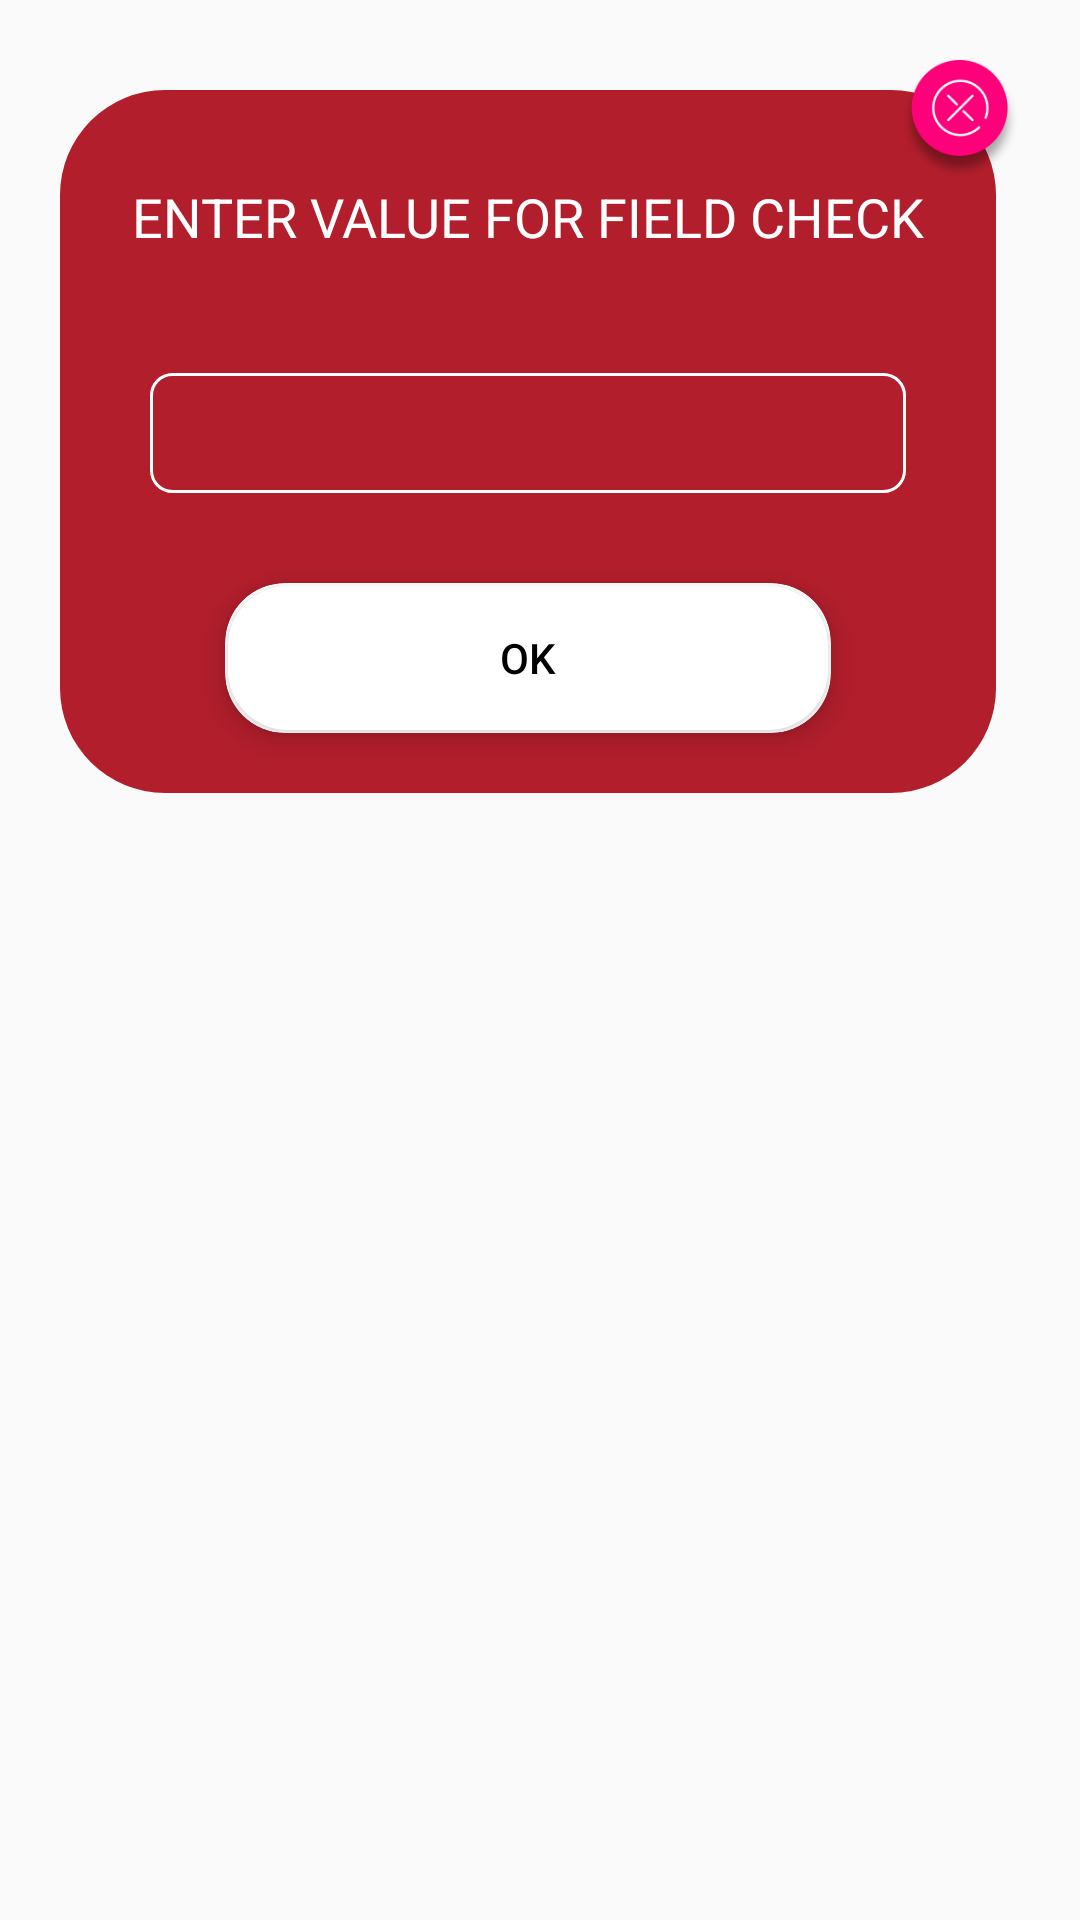

Android layout source for this screen:
<!-- AndroidManifest.xml: application theme AppTheme -->
<!-- res/layout/custom_edit_value.xml -->
<?xml version="1.0" encoding="utf-8"?>
<FrameLayout xmlns:android="http://schemas.android.com/apk/res/android"
    xmlns:tools="http://schemas.android.com/tools"
    android:layout_width="match_parent"
    android:layout_height="wrap_content"
    xmlns:app="http://schemas.android.com/apk/res-auto"
    android:background="@color/transparent"
    android:gravity="center"
    android:orientation="vertical"
    android:padding="20dp">

    <RelativeLayout
        android:layout_width="match_parent"
        android:layout_height="wrap_content"
        android:layout_marginTop="10dp"
        android:layout_marginEnd="8dp"
        android:layout_marginBottom="21dp"
        android:background="@drawable/curve"
        android:layout_marginRight="8dp">


        <LinearLayout
            android:layout_width="match_parent"
            android:layout_height="wrap_content"
            android:orientation="vertical"
            tools:ignore="UselessParent">

            <TextView
                android:textAllCaps="true"
                android:layout_width="wrap_content"
                android:layout_height="wrap_content"
                android:layout_gravity="center"
                android:layout_marginTop="30dp"
                android:text="@string/enter_value"
                android:textColor="@color/white"
                android:textSize="18sp" />



               <EditText
                   android:id="@+id/et_value"
                   android:layout_width="match_parent"
                   android:layout_height="40dp"
                   android:inputType="number"
                   android:maxLength="5"
                   android:gravity="center"
                   android:textColor="@color/white"
                   android:layout_gravity="center"
                   android:background="@drawable/edit_white"
                   android:layout_marginStart="30dp"
                   android:layout_marginEnd="30dp"
                   android:layout_marginTop="40dp"
                   android:imeOptions="actionDone"
                   tools:ignore="Autofill,LabelFor" />

            <android.support.v7.widget.CardView
                android:id="@+id/card_graph"
                style="@style/cardBtnStyle"
                android:layout_width="wrap_content"
                android:layout_height="wrap_content"
                android:layout_marginStart="20dp"
                android:layout_marginLeft="20dp"
                android:layout_gravity="center"
                android:layout_marginTop="30dp"
                android:layout_marginBottom="20dp"
                android:layout_marginEnd="20dp"
                android:layout_marginRight="20dp"
                android:background="@color/white"
                app:cardBackgroundColor="@color/white">

                <Button
                    android:id="@+id/btn_ok"
                    android:layout_width="200dp"
                    android:layout_height="wrap_content"
                    android:layout_margin="1dp"
                    android:background="@drawable/drawable_login_white"
                    android:padding="5dp"
                    android:text="@string/ok"
                    android:textColor="@color/black" />


            </android.support.v7.widget.CardView>


            </LinearLayout>





    </RelativeLayout>

    <ImageView
        android:id="@+id/img_cancel"
        android:layout_width="40dp"
        android:layout_height="40dp"
        android:layout_gravity="end"
        android:contentDescription="@null"
        android:src="@drawable/cross_btn" />


</FrameLayout>
<!-- resources referenced by this layout -->
<resources>
  <color name="black">#010101</color>
  <color name="transparent">#00000000</color>
  <color name="white">#ffffff</color>
  <!-- drawable cross_btn: png bitmap (drawable-hdpi, 3946 bytes) -->
  <!-- drawable curve (drawable) -->
  <?xml version="1.0" encoding="utf-8"?>
  <selector xmlns:android="http://schemas.android.com/apk/res/android">
      <item>
          <shape android:shape="rectangle">
              
              <solid android:color="@color/red_dark"/>
  
              <corners android:radius="35dp"/>
          </shape>
      </item>
  </selector>
  <!-- drawable drawable_login_white (drawable) -->
  <shape xmlns:android="http://schemas.android.com/apk/res/android"
      android:shape="rectangle">
      <corners android:radius="20dp"></corners>
      <solid android:color="@color/white"></solid>
  </shape>
  <!-- drawable edit_white (drawable) -->
  <?xml version="1.0" encoding="utf-8"?>
  <selector xmlns:android="http://schemas.android.com/apk/res/android">
      <item>
          <shape android:shape="rectangle">
  
              <stroke android:width="1dp" android:color="@color/white"/>
              <corners android:bottomRightRadius="7dp"
                  android:bottomLeftRadius="7dp"
                  android:topLeftRadius="7dp"
                  android:topRightRadius="7dp" />
          </shape>
  
      </item>
  </selector>
  <string name="enter_value">Enter Value for field check</string>
  <string name="ok">Ok</string>
  <style name="cardBtnStyle" parent="Base.CardView">
          <item name="android:layout_marginBottom">10dp</item>
          <item name="cardElevation">5dp</item>
          <item name="cardCornerRadius">20dp</item>
  
      </style>
  <style name="AppTheme" parent="Theme.AppCompat.Light.NoActionBar">
          
          <item name="colorPrimary">@color/colorPrimary</item>
          <item name="colorPrimaryDark">@color/colorPrimaryDark</item>
          <item name="colorAccent">@color/colorAccent</item>
          <item name="android:windowDisablePreview">true</item>
      </style>
  <color name="red_dark">#b21e2c</color>
  <color name="colorPrimary">#008577</color>
  <color name="colorPrimaryDark">#00574B</color>
  <color name="colorAccent">#EE3A3A</color>
</resources>
